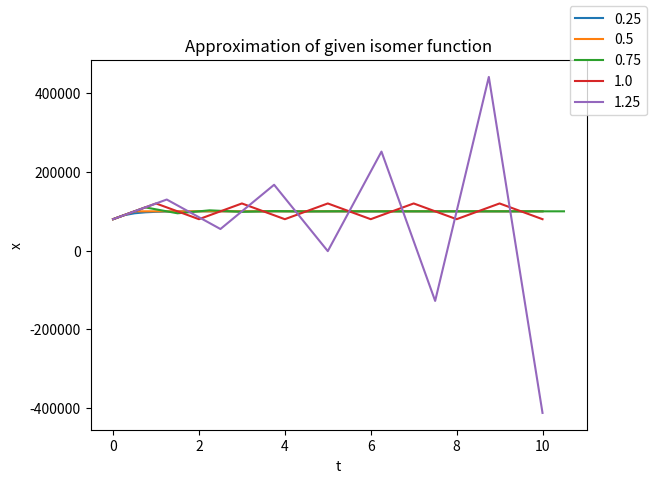

This chart was generated by the following Python code:
import numpy as np
import matplotlib.pyplot as plt
import sys

from enum import Enum

c_1 = 1
c_2 = 1
x_T = 2 * 10 ** 5
x_0 = 0.8 * 10 ** 5


class Main(Enum):
    APPROXIMATE_ISOMER_FUNCTION = 0
    APPROXIMATE_EULER_FUNCTION = 1


#######################################
# Select your main method:
main = Main.APPROXIMATE_ISOMER_FUNCTION
#######################################


def explicit_euler(_x_0, _dt, _t_max, _f):
    _x_coords = [_x_0]
    _t_coords = [0]

    for _ in np.arange(0, _t_max, _dt):
        _t_coords.append(_t_coords[-1] + dt)
        _x_coords.append(_x_coords[-1] + dt * f(_t_coords[-1], _x_coords[-1]))

    return np.array(_x_coords), np.array(_t_coords)


def f_isomer(t, x_t):
    return -c_1 * x_t + c_2 * (x_T - x_t)


def f_euler(t, x_t):
    return x_t


if __name__ == "__main__":
    t_max = 10
    fig, ax = plt.subplots()

    if main == Main.APPROXIMATE_ISOMER_FUNCTION:
        f = f_isomer
        ax.set_title("Approximation of given isomer function")
    elif main == Main.APPROXIMATE_EULER_FUNCTION:
        f = f_euler
        ax.set_title("Approximation of Euler function")
    else:
        sys.exit(1)

    for dt in np.arange(0.25, 1.5, 0.25):
        x_coords, t_coords = explicit_euler(x_0, dt, t_max, f)
        ax.plot(t_coords, x_coords, label="{}".format(dt))

    ax.set_xlabel("t")
    ax.set_ylabel("x")
    fig.legend()
    plt.show()
